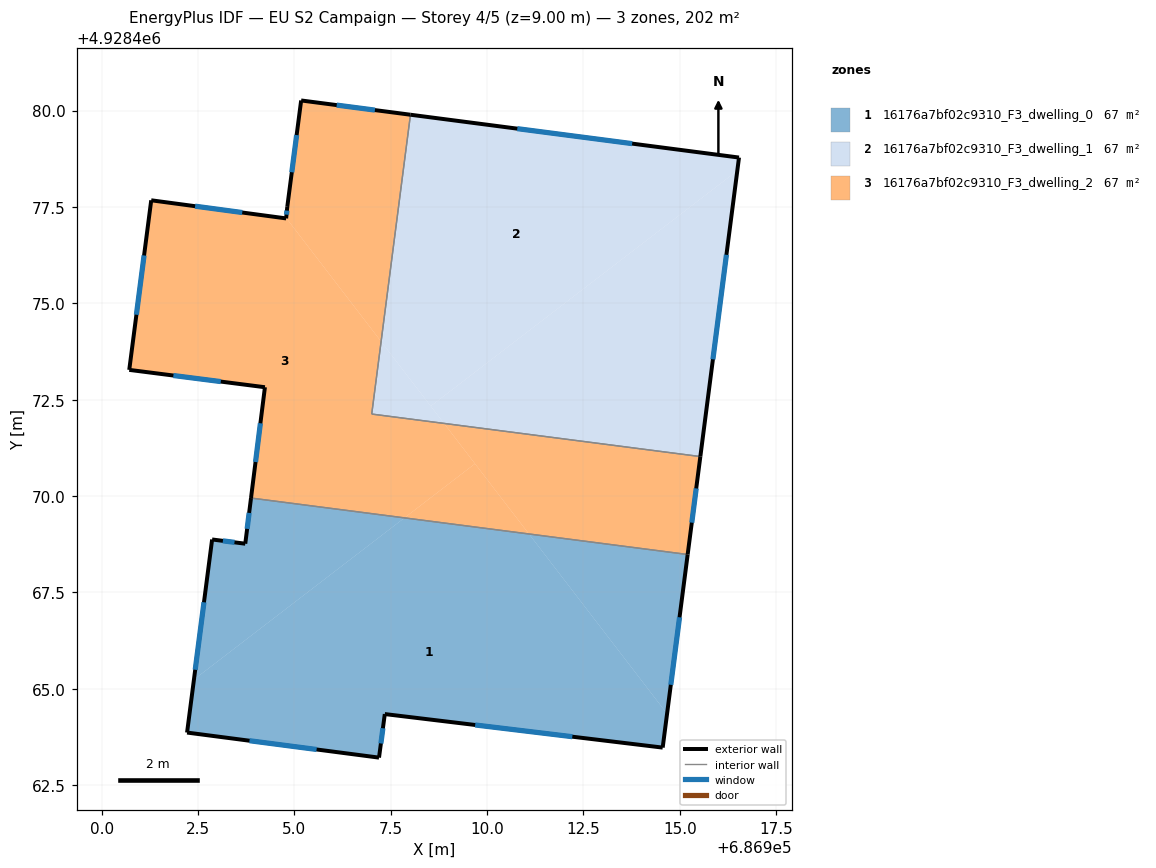
=== STOREY PLAN SPEC (per zone: floor XY polygon, exterior-wall plan segments, windows/doors) ===
zone 1: 16176a7bf02c9310_F3_dwelling_0  (67.3 m²)
  floor: (686911.09, 4928469.02) (686914.67, 4928464.35) (686914.56, 4928463.47) (686907.34, 4928464.34) (686907.19, 4928463.21) (686902.21, 4928463.86) (686902.39, 4928465.24) (686907.86, 4928469.43)
  floor: (686907.86, 4928469.43) (686902.39, 4928465.24) (686902.86, 4928468.87) (686903.72, 4928468.76) (686903.87, 4928469.95)
  floor: (686915.20, 4928468.48) (686914.67, 4928464.35) (686911.09, 4928469.02)
  exterior wall: (686907.19, 4928463.21) – (686907.34, 4928464.34)  [1.1 m]
    window: (686907.24, 4928463.58) – (686907.30, 4928463.98)  [0.4 m²]
  exterior wall: (686902.21, 4928463.86) – (686907.19, 4928463.21)  [5.0 m]
    window: (686903.83, 4928463.65) – (686905.58, 4928463.43)  [1.8 m²]
  exterior wall: (686902.86, 4928468.87) – (686902.21, 4928463.86)  [5.1 m]
    window: (686902.65, 4928467.24) – (686902.43, 4928465.49)  [1.9 m²]
  exterior wall: (686903.72, 4928468.76) – (686902.86, 4928468.87)  [0.9 m]
    window: (686903.45, 4928468.80) – (686903.14, 4928468.84)  [0.3 m²]
  exterior wall: (686903.87, 4928469.95) – (686903.72, 4928468.76)  [1.2 m]
    window: (686903.83, 4928469.56) – (686903.77, 4928469.15)  [0.4 m²]
  exterior wall: (686914.56, 4928463.47) – (686915.20, 4928468.48)  [5.1 m]
    window: (686914.77, 4928465.10) – (686914.99, 4928466.85)  [1.9 m²]
  exterior wall: (686907.34, 4928464.34) – (686914.56, 4928463.47)  [7.3 m]
    window: (686909.69, 4928464.06) – (686912.21, 4928463.76)  [2.7 m²]
  interior walls: 1
zone 2: 16176a7bf02c9310_F3_dwelling_1  (67.3 m²)
  floor: (686916.49, 4928478.44) (686915.53, 4928471.03) (686908.88, 4928471.89) (686908.54, 4928472.33)
  floor: (686916.54, 4928478.78) (686916.49, 4928478.44) (686908.54, 4928472.33) (686907.25, 4928474.01) (686908.01, 4928479.89)
  floor: (686907.25, 4928474.01) (686908.88, 4928471.89) (686907.01, 4928472.13)
  exterior wall: (686915.53, 4928471.03) – (686916.54, 4928478.78)  [7.8 m]
    window: (686915.86, 4928473.55) – (686916.21, 4928476.26)  [2.9 m²]
  exterior wall: (686916.54, 4928478.78) – (686908.01, 4928479.89)  [8.6 m]
    window: (686913.76, 4928479.14) – (686910.78, 4928479.53)  [3.2 m²]
  interior walls: 2
zone 3: 16176a7bf02c9310_F3_dwelling_2  (67.3 m²)
  floor: (686908.01, 4928479.89) (686907.25, 4928474.01) (686904.79, 4928477.22) (686904.81, 4928477.50) (686905.18, 4928480.26)
  floor: (686907.25, 4928474.01) (686907.01, 4928472.13) (686908.88, 4928471.89) (686909.69, 4928470.84) (686907.86, 4928469.43) (686903.87, 4928469.95) (686904.23, 4928472.82) (686900.71, 4928473.27) (686901.29, 4928477.67) (686904.79, 4928477.20) (686904.79, 4928477.22)
  floor: (686909.69, 4928470.84) (686911.09, 4928469.02) (686907.86, 4928469.43)
  floor: (686915.53, 4928471.03) (686915.20, 4928468.48) (686911.09, 4928469.02) (686908.88, 4928471.89)
  exterior wall: (686904.23, 4928472.82) – (686903.87, 4928469.95)  [2.9 m]
    window: (686904.12, 4928471.89) – (686903.99, 4928470.88)  [1.1 m²]
  exterior wall: (686900.71, 4928473.27) – (686904.23, 4928472.82)  [3.5 m]
    window: (686901.86, 4928473.13) – (686903.09, 4928472.97)  [1.3 m²]
  exterior wall: (686901.29, 4928477.67) – (686900.71, 4928473.27)  [4.4 m]
    window: (686901.10, 4928476.24) – (686900.90, 4928474.70)  [1.6 m²]
  exterior wall: (686904.79, 4928477.20) – (686901.29, 4928477.67)  [3.5 m]
    window: (686903.65, 4928477.36) – (686902.42, 4928477.52)  [1.3 m²]
  exterior wall: (686904.81, 4928477.50) – (686904.79, 4928477.20)  [0.3 m]
    window: (686904.81, 4928477.41) – (686904.79, 4928477.30)  [0.1 m²]
  exterior wall: (686905.18, 4928480.26) – (686904.81, 4928477.50)  [2.8 m]
    window: (686905.06, 4928479.37) – (686904.93, 4928478.40)  [1.0 m²]
  exterior wall: (686908.01, 4928479.89) – (686905.18, 4928480.26)  [2.9 m]
    window: (686907.09, 4928480.01) – (686906.10, 4928480.14)  [1.0 m²]
  exterior wall: (686915.20, 4928468.48) – (686915.53, 4928471.03)  [2.6 m]
    window: (686915.31, 4928469.31) – (686915.43, 4928470.20)  [0.9 m²]
  interior walls: 3

=== DERIVED (storey summary) ===
Building: EU S2 Campaign
Storey: 4 of 5  (floor level z = 9.00 m)
Storey gross floor area: 201.8 m²
Zones on this storey: 3
  - 16176a7bf02c9310_F3_dwelling_0: floor 67.3 m²; exterior wall 25.6 m (76.8 m²); 7 window(s) 9.4 m²; WWR 12.2%
  - 16176a7bf02c9310_F3_dwelling_1: floor 67.3 m²; exterior wall 16.4 m (49.3 m²); 2 window(s) 6.0 m²; WWR 12.2%
  - 16176a7bf02c9310_F3_dwelling_2: floor 67.3 m²; exterior wall 22.9 m (68.8 m²); 8 window(s) 8.4 m²; WWR 12.2%
Zone adjacency (shared interzone walls):
  - 16176a7bf02c9310_F3_dwelling_0 ↔ 16176a7bf02c9310_F3_dwelling_2
  - 16176a7bf02c9310_F3_dwelling_1 ↔ 16176a7bf02c9310_F3_dwelling_2